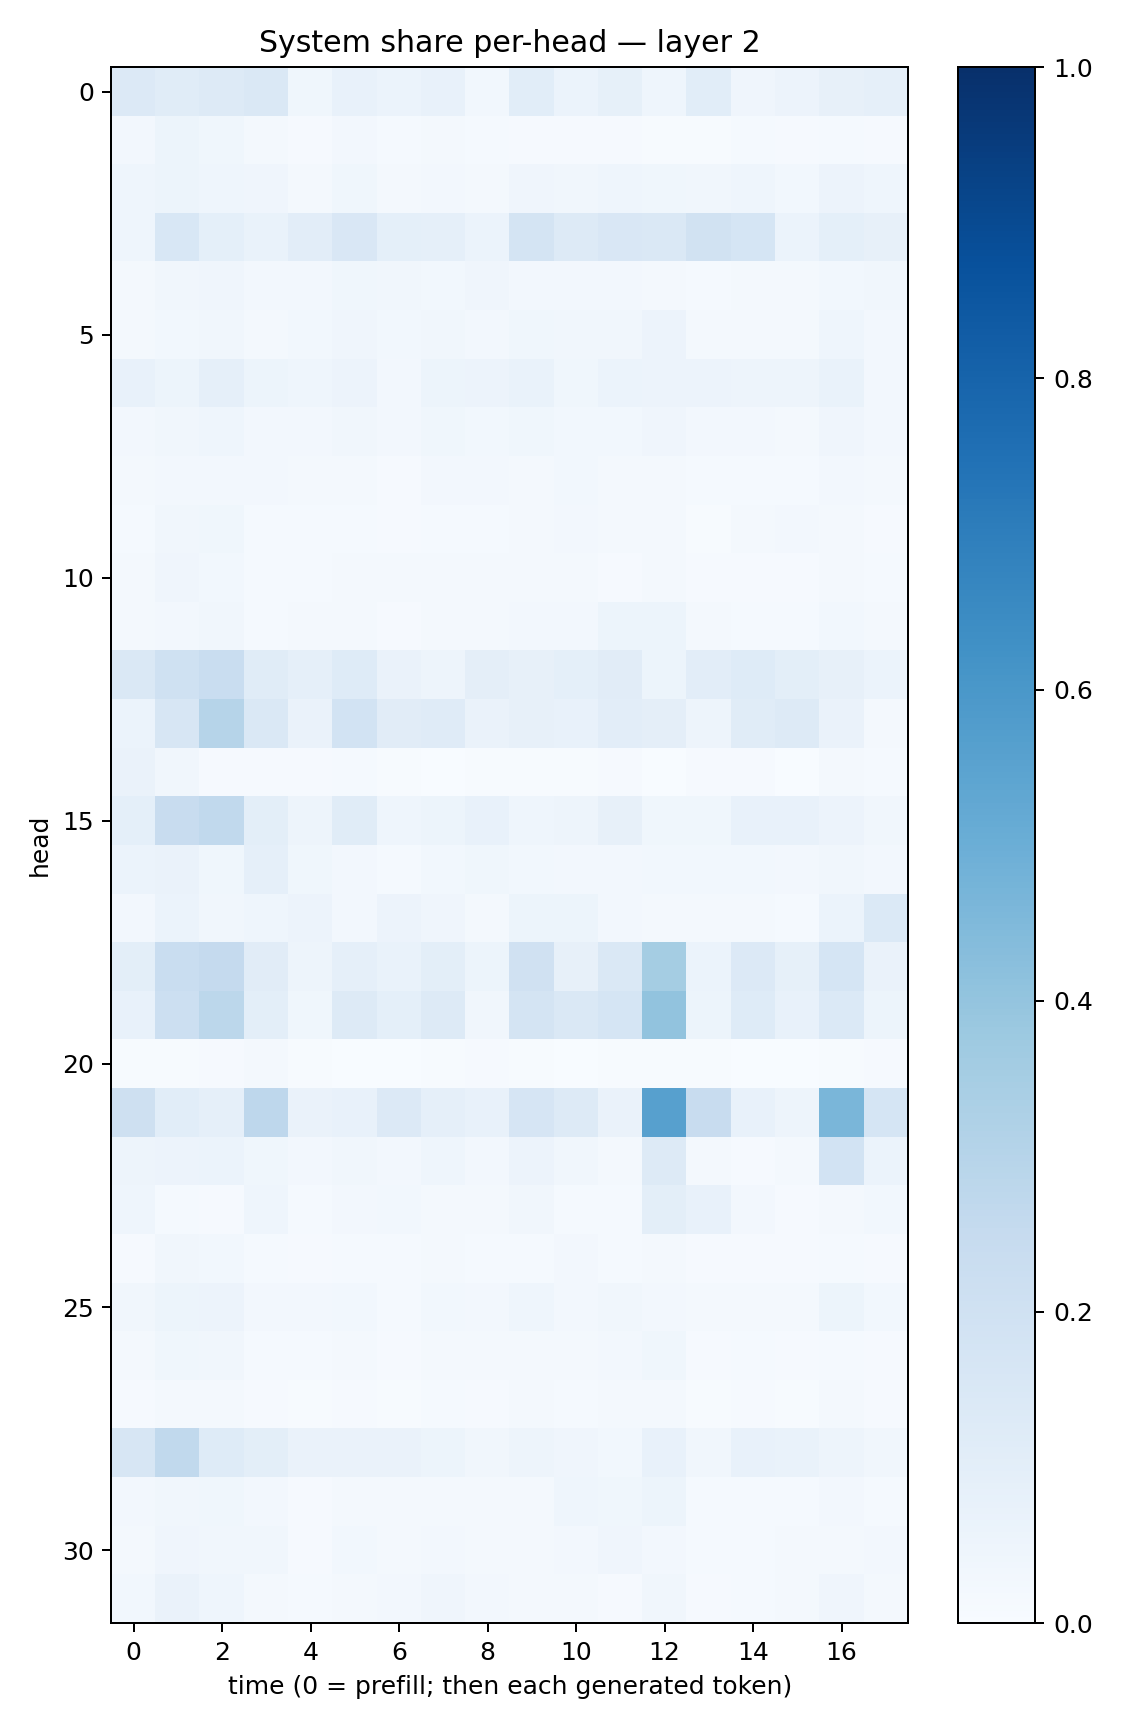

Source data for this figure (header and first rows):
0.13637148, 0.11522735, 0.1250689, 0.14321047, 0.03635732, 0.07355383, 0.058824144, 0.07193239, 0.029857965, 0.10678941, 0.062024824, 0.08246719, 0.044264615, 0.1089866, 0.042836428, 0.05550038, 0.08093824, 0.088555
0.02377, 0.05091, 0.03754, 0.0212, 0.01162, 0.02662, 0.01536, 0.02158, 0.01295, 0.01123, 0.01045, 0.01086, 0.007408, 0.00648, 0.01221, 0.01098, 0.01344, 0.01088
0.04311, 0.05339, 0.046, 0.03999, 0.02145, 0.0363, 0.02274, 0.02356, 0.01566, 0.04181, 0.03488, 0.04389, 0.03861, 0.03313, 0.04619, 0.0296, 0.05677, 0.04334
0.04405, 0.154, 0.09215, 0.06933, 0.1017, 0.1511, 0.08987, 0.08942, 0.06173, 0.1719, 0.13, 0.1521, 0.1443, 0.1891, 0.1698, 0.0594, 0.09151, 0.08062
0.02077, 0.03382, 0.04205, 0.02458, 0.02597, 0.03638, 0.03218, 0.03081, 0.04044, 0.02392, 0.02457, 0.02561, 0.02152, 0.01327, 0.01972, 0.01933, 0.03019, 0.03451
0.02125, 0.03027, 0.03395, 0.02111, 0.03077, 0.04019, 0.02777, 0.0327, 0.02433, 0.03811, 0.03196, 0.03511, 0.05617, 0.01973, 0.02157, 0.01932, 0.04394, 0.02524
0.07574, 0.05457, 0.08728, 0.05331, 0.0458, 0.05674, 0.02506, 0.05131, 0.05684, 0.06645, 0.03903, 0.06234, 0.05858, 0.05747, 0.04725, 0.0497, 0.06931, 0.02583
0.02699, 0.03238, 0.04504, 0.02586, 0.02451, 0.03491, 0.02352, 0.03643, 0.03119, 0.03631, 0.03095, 0.03069, 0.04263, 0.02486, 0.02414, 0.02327, 0.04139, 0.02558
0.01722, 0.02543, 0.02419, 0.02712, 0.02274, 0.02185, 0.009446, 0.02461, 0.02385, 0.02311, 0.02928, 0.01844, 0.02062, 0.01479, 0.01429, 0.01289, 0.02718, 0.01886
0.01218, 0.03424, 0.03891, 0.01472, 0.01197, 0.01557, 0.009725, 0.01377, 0.01446, 0.01836, 0.02446, 0.02325, 0.02113, 0.007584, 0.01945, 0.0262, 0.02137, 0.008957
0.02251, 0.03983, 0.02766, 0.01321, 0.01529, 0.02099, 0.01691, 0.01868, 0.02206, 0.01863, 0.01848, 0.008179, 0.0189, 0.008868, 0.00941, 0.009486, 0.02128, 0.01522
0.02265, 0.02568, 0.03468, 0.01291, 0.01854, 0.01944, 0.008816, 0.02018, 0.01752, 0.02678, 0.02644, 0.05084, 0.05092, 0.0171, 0.01373, 0.01194, 0.02867, 0.01719
0.1458, 0.2027, 0.2322, 0.1158, 0.08819, 0.1222, 0.06314, 0.04772, 0.09724, 0.07818, 0.09089, 0.1132, 0.05305, 0.1039, 0.1216, 0.09953, 0.07956, 0.05949
0.06132, 0.1617, 0.3, 0.1457, 0.0634, 0.1848, 0.1103, 0.1182, 0.06387, 0.08066, 0.07081, 0.1047, 0.09527, 0.04713, 0.1156, 0.1326, 0.06301, 0.01668
0.06533, 0.03228, 0.01053, 0.008898, 0.007998, 0.0123, 0.004678, 0.003465, 0.005506, 0.0054, 0.004118, 0.00804, 0.003254, 0.01099, 0.008115, 0.003405, 0.01873, 0.01451
0.09076, 0.2367, 0.2627, 0.09899, 0.04961, 0.1155, 0.04566, 0.05171, 0.0735, 0.04341, 0.04993, 0.08188, 0.03591, 0.03553, 0.07288, 0.07287, 0.05665, 0.0317
0.05867, 0.06479, 0.03754, 0.08645, 0.03623, 0.02703, 0.01473, 0.03013, 0.03563, 0.0289, 0.02574, 0.02365, 0.02957, 0.03008, 0.02975, 0.02458, 0.03401, 0.02723
0.02477, 0.06071, 0.03128, 0.04555, 0.05487, 0.02556, 0.05703, 0.04028, 0.02116, 0.05286, 0.0545, 0.02468, 0.01577, 0.02061, 0.02302, 0.01225, 0.06129, 0.1396
0.1002, 0.2337, 0.2535, 0.1098, 0.04824, 0.08905, 0.06965, 0.1007, 0.05266, 0.1957, 0.07934, 0.1431, 0.3516, 0.05863, 0.1365, 0.0848, 0.1712, 0.06528
0.07728, 0.2162, 0.2803, 0.09877, 0.03903, 0.1288, 0.09055, 0.1281, 0.03274, 0.1733, 0.1417, 0.1711, 0.404, 0.05236, 0.1231, 0.07142, 0.1376, 0.05407
0.004018, 0.004321, 0.009692, 0.01665, 0.004442, 0.003458, 0.002095, 0.005563, 0.008394, 0.006374, 0.003207, 0.005454, 0.004923, 0.004704, 0.003541, 0.002839, 0.00711, 0.008849
0.2088, 0.1062, 0.08811, 0.2745, 0.06473, 0.07554, 0.1367, 0.08744, 0.07577, 0.1667, 0.1279, 0.06342, 0.5591, 0.2413, 0.07533, 0.05044, 0.4637, 0.1716
0.04772, 0.05849, 0.06031, 0.03594, 0.02509, 0.03378, 0.02487, 0.04593, 0.02539, 0.05796, 0.03493, 0.02159, 0.1265, 0.01668, 0.01113, 0.01571, 0.1841, 0.06047
0.04543, 0.01465, 0.01023, 0.04344, 0.01549, 0.02513, 0.02945, 0.02119, 0.02319, 0.03272, 0.01456, 0.01418, 0.09945, 0.07535, 0.02443, 0.01001, 0.02062, 0.02849
0.01169, 0.03318, 0.02881, 0.01406, 0.008338, 0.01503, 0.01312, 0.0228, 0.01446, 0.01481, 0.02494, 0.01213, 0.01986, 0.008951, 0.008665, 0.007964, 0.01216, 0.01014
0.03428, 0.0515, 0.05541, 0.02455, 0.02651, 0.02793, 0.01218, 0.02938, 0.02393, 0.04522, 0.0243, 0.0337, 0.0263, 0.01771, 0.01969, 0.01971, 0.05135, 0.03009
0.02053, 0.03664, 0.03232, 0.01334, 0.01223, 0.0171, 0.008096, 0.01905, 0.01603, 0.01694, 0.01684, 0.02529, 0.03753, 0.01025, 0.01302, 0.01142, 0.01281, 0.009421
0.008663, 0.02304, 0.01855, 0.01057, 0.006434, 0.01111, 0.006116, 0.01487, 0.01032, 0.01665, 0.01328, 0.01666, 0.02116, 0.005605, 0.008081, 0.006783, 0.01705, 0.009395
0.1596, 0.2649, 0.1222, 0.09921, 0.06589, 0.06283, 0.06532, 0.05355, 0.03358, 0.04756, 0.03938, 0.02926, 0.07149, 0.03344, 0.07126, 0.06677, 0.04908, 0.03177
0.02589, 0.03128, 0.03906, 0.02694, 0.009514, 0.02077, 0.01579, 0.02156, 0.01985, 0.01697, 0.04456, 0.03551, 0.05394, 0.0143, 0.0155, 0.01531, 0.02496, 0.01466
0.02323, 0.04039, 0.03258, 0.03302, 0.009714, 0.02878, 0.01589, 0.02362, 0.01881, 0.02166, 0.02369, 0.04029, 0.02521, 0.01371, 0.01303, 0.02058, 0.02074, 0.0257
0.03121, 0.06562, 0.04586, 0.02185, 0.01487, 0.02071, 0.0244, 0.04154, 0.02377, 0.0216, 0.01608, 0.01153, 0.03406, 0.01142, 0.01416, 0.01772, 0.03932, 0.02076
